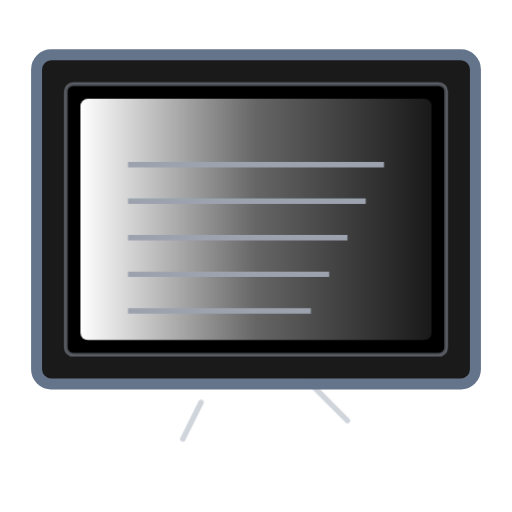
t = 0.00 s
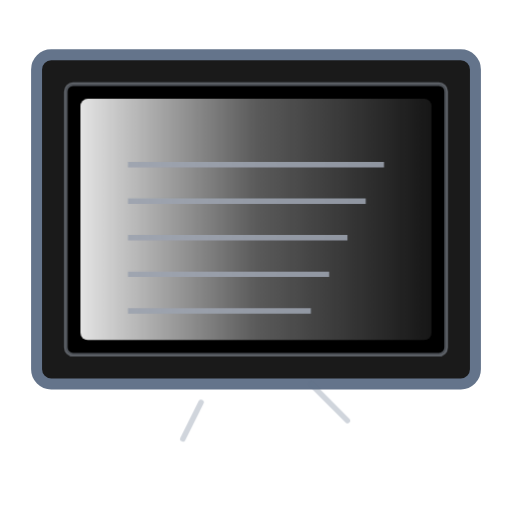
t = 0.25 s
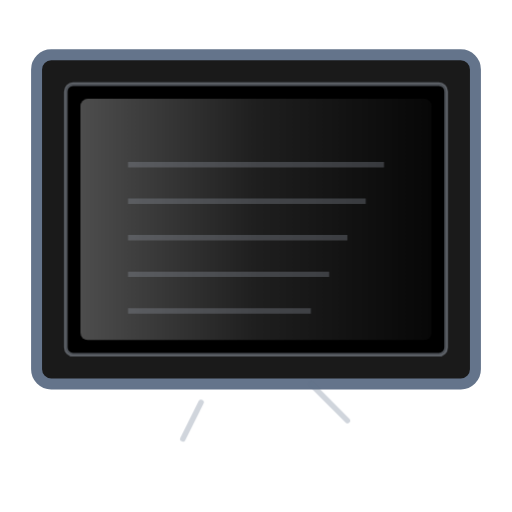
t = 0.75 s
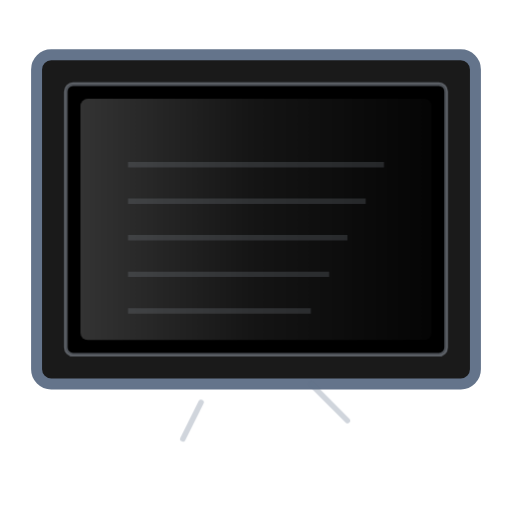
t = 1.00 s
t = 1.25 s: frame unchanged from t = 0.75 s, image omitted
t = 1.75 s: frame unchanged from t = 0.25 s, image omitted

The animated SVG that drew these frames (rendered in a browser with its animation timeline set to each time). Animation: 1 CSS @keyframes rule; one cycle of 2.00 s, repeats indefinitely.

<svg xmlns="http://www.w3.org/2000/svg" viewBox="0 0 140 140" fill="none">
  <style>
    @keyframes fade {
      0% { opacity: 1; }
      50% { opacity: 0.2; }
      100% { opacity: 1; }
    }
    .fade-display { animation: fade 2s ease-in-out infinite; }
  </style>
  <defs>
    <linearGradient id="fadeGrad" x1="0%" y1="0%" x2="100%" y2="0%">
      <stop offset="0%" style="stop-color:#ffffff;stop-opacity:1" />
      <stop offset="50%" style="stop-color:#ffffff;stop-opacity:0.4" />
      <stop offset="100%" style="stop-color:#ffffff;stop-opacity:0.1" />
    </linearGradient>
  </defs>
  
  <!-- Background DSLR Camera (faded) -->
  <g opacity="0.15" transform="translate(20, 30) scale(0.6)">
    <!-- Camera body -->
    <rect x="0" y="0" width="100" height="70" rx="5" fill="#2d3748" stroke="#1a1a1a" stroke-width="2"/>
    <!-- Camera top -->
    <rect x="10" y="0" width="80" height="25" rx="3" fill="#1a1a1a"/>
    <!-- Lens mount -->
    <circle cx="50" cy="35" r="20" fill="#1a1a1a"/>
    <!-- Lens -->
    <circle cx="50" cy="35" r="18" stroke="#4a5568" stroke-width="2" fill="#2d3748"/>
    <!-- Viewfinder -->
    <rect x="35" y="5" width="30" height="15" rx="2" fill="#4a5568"/>
    <!-- Display screen (small in background) -->
    <rect x="55" y="40" width="35" height="25" rx="2" fill="#f3f4f6" opacity="0.3"/>
  </g>
  
  <!-- Close-up Display Screen with Fade Effect (foreground) -->
  <g transform="translate(10, 15)">
    <!-- Display frame -->
    <rect x="0" y="0" width="120" height="90" rx="4" fill="#1a1a1a" stroke="#64748b" stroke-width="3"/>
    <rect x="8" y="8" width="104" height="74" rx="2" fill="#000000"/>
    
    <!-- Faded display content with animation -->
    <rect class="fade-display" x="12" y="12" width="96" height="66" rx="2" fill="url(#fadeGrad)"/>
    
    <!-- Faded screen content lines -->
    <g class="fade-display" opacity="0.4">
      <line x1="25" y1="30" x2="95" y2="30" stroke="#9ca3af" stroke-width="1.5"/>
      <line x1="25" y1="40" x2="90" y2="40" stroke="#9ca3af" stroke-width="1.5"/>
      <line x1="25" y1="50" x2="85" y2="50" stroke="#9ca3af" stroke-width="1.5"/>
      <line x1="25" y1="60" x2="80" y2="60" stroke="#9ca3af" stroke-width="1.5"/>
      <line x1="25" y1="70" x2="75" y2="70" stroke="#9ca3af" stroke-width="1.5"/>
    </g>
    
    <!-- Display border -->
    <rect x="8" y="8" width="104" height="74" rx="2" fill="none" stroke="#9ca3af" stroke-width="1" opacity="0.5"/>
  </g>
  
  <!-- Camera body indicator lines -->
  <line x1="85" y1="105" x2="95" y2="115" stroke="#64748b" stroke-width="1.5" opacity="0.3" stroke-linecap="round"/>
  <line x1="55" y1="110" x2="50" y2="120" stroke="#64748b" stroke-width="1.5" opacity="0.3" stroke-linecap="round"/>
</svg>
